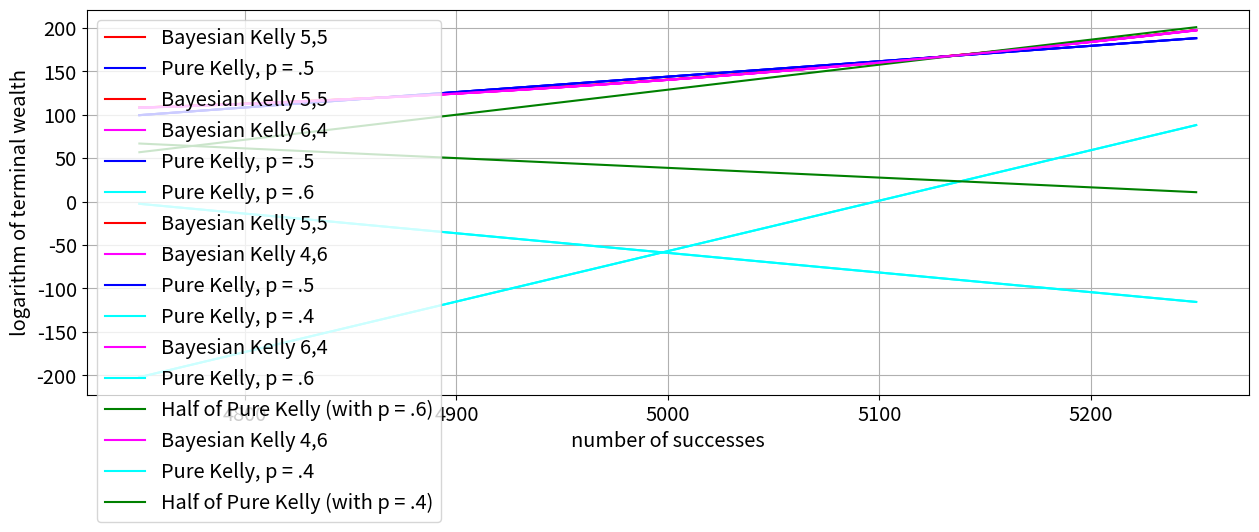

Reproduce this figure in Python.
# -*- coding: utf-8 -*-
"""
Created on Fri Apr 12 18:51:48 2019

@author: Lorenzo
"""
import numpy as np
import random
from matplotlib import pyplot as plt
#from pylab import rcParams
from collections import Counter
from scipy.interpolate import interp1d
np.seterr(divide = 'ignore') 
# import pandas as pd
# from pylab import rcParams
# from collections import Counter
import matplotlib.pylab as pylab

# setting parameters
# number of trials
n = 10000
# probability of success
p = 0.5
# probability of failure
q = 0.5
# expected value
m = 5000
# standard deviation
sd = round(np.sqrt(n*p*q))
# fixed number of successes (expected value +/- a certain number of standard deviations)
successes = np.asarray([m-5*sd, round(m-4.5*sd), m-4*sd, round(m-3.5*sd), m-3*sd, round(m-2.5*sd), m-2*sd, round(m-1.5*sd), m-1*sd, round(m-0.5*sd), m, round(m+0.5*sd), m+1*sd, round(m+1.5*sd), m+2*sd, round(m+2.5*sd), m+3*sd, round(m+3.5*sd), m+4*sd, round(m+4.5*sd), m+5*sd])
coinflips = np.zeros((21,10000))

# create matrix with different streaks of successes and failures
for j in range(0,21):
        ones = np.ones((1,int(successes[j,])))
        zeros = np.zeros((1,int(n - successes[j,])))
        x = np.concatenate((ones, zeros), axis = 1)
        coinflips[j,:] = x
        random.shuffle(coinflips[j,:])

# test: check that number of 1s and 0s is correct
counter = Counter(coinflips[0,:])

# define interest rate
r = 0.01

# define "prior" Kelly fractions 
baseline_1 = (5/(5+5))*(1+r)*1/(0.4+r) - (1-(5/(5+5)))*(1+r)*1/(0.5-r)
baseline_2 = (6/(6+4))*(1+r)*1/(0.4+r) - (1-(6/(6+4)))*(1+r)*1/(0.5-r)
baseline_3 = (4/(6+4))*(1+r)*1/(0.4+r) - (1-(4/(6+4)))*(1+r)*1/(0.5-r)
baseline_4 = baseline_2*0.5
baseline_5 = baseline_3*0.5

#####################################################

data_bayesian_kelly55 = np.zeros((21,10000))

for y in range(0,21):
    # starting capital
    X_bayesian_kelly55 = 100
    # starting optimal fraction 
    f_bayesian_kelly55 = 0.20
    # probability of winning (Beta distribution with parameters 4,4)
    a = 5
    b = 5
    sum_a_b = a + b
    p = a / sum_a_b
    for i in range(0,10000):
       if coinflips[y,i] == 1: 
           X_bayesian_kelly55 = X_bayesian_kelly55*(1+f_bayesian_kelly55*0.5+(1-f_bayesian_kelly55)*r)
           a = a + 1
           sum_a_b = sum_a_b + 1
           f_bayesian_kelly55 = (a/sum_a_b)*(1+r)*1/(0.4+r) - (1-a/sum_a_b)*(1+r)*1/(0.5-r)
       else: 
           X_bayesian_kelly55 = X_bayesian_kelly55*(1-f_bayesian_kelly55*0.4+(1-f_bayesian_kelly55)*r)
           sum_a_b = sum_a_b + 1
           f_bayesian_kelly55 = (a/sum_a_b)*(1+r)*1/(0.4+r) - (1-a/sum_a_b)*(1+r)*1/(0.5-r)
       data_bayesian_kelly55[y,i] =  X_bayesian_kelly55

starting_value_bayesian_kelly55 = 100*np.ones((21,1))
data_bayesian_kelly55 = np.append(starting_value_bayesian_kelly55, data_bayesian_kelly55, axis = 1)
terminal_values_bayesian_kelly55 = np.log(data_bayesian_kelly55[:,10000])

#####################################################

data_1xkelly = np.zeros((21,10000))

for y in range(0,21):
    # starting capital
    X_1xkelly = 100
    # starting optimal fraction 
    f_1xkelly = 0.2
    for i in range(0,10000):
       if coinflips[y,i] == 1: 
           X_1xkelly = X_1xkelly*(1+f_1xkelly*0.5+(1-f_1xkelly)*r)
       else: 
           X_1xkelly = X_1xkelly*(1-f_1xkelly*0.4 +(1-f_1xkelly)*r)
       data_1xkelly[y,i] = X_1xkelly
   
starting_value_1xkelly = 100*np.ones((21,1))
data_1xkelly = np.append(starting_value_1xkelly, data_1xkelly, axis = 1)
terminal_values_1xkelly = np.log(data_1xkelly[:,10000])

#####################################################

int_1 = interp1d(successes, terminal_values_bayesian_kelly55)
int_2 = interp1d(successes, terminal_values_1xkelly)

params = {'legend.fontsize': 'x-large',
          'figure.figsize': (15, 5),
         'axes.labelsize': 'x-large',
         'axes.titlesize':'x-large',
         'xtick.labelsize':'x-large',
         'ytick.labelsize':'x-large'}
pylab.rcParams.update(params)

plt.ylabel('logarithm of terminal wealth', fontdict=None, labelpad=None)
plt.xlabel('number of successes', fontdict=None, labelpad=None)   
plt.grid()            
plt.plot(successes,int_1(successes), '-', color = 'red', label = 'Bayesian Kelly 5,5')
plt.plot(successes,int_2(successes), '-', color = 'blue', label = 'Pure Kelly, p = .5')
plt.legend(loc="upper left")

# saving the image
plt.savefig('thesis - bayesian kelly 5-5 vs kelly.pdf')

plt.show()

#####################################################

data_bayesian_kelly64 = np.zeros((21,10000))

for y in range(0,21):
    # starting capital
    X_bayesian_kelly64 = 100
    # starting optimal fraction 
    f_bayesian_kelly64 = 0.65
    # probability of winning (Beta distribution with parameters 3,1)
    a = 6
    b = 4
    sum_a_b = a + b
    p = a / sum_a_b
    for i in range(0,10000):
       if coinflips[y,i] == 1: 
           X_bayesian_kelly64 = X_bayesian_kelly64*(1+f_bayesian_kelly64*0.5+(1-f_bayesian_kelly64)*r)
           a = a + 1
           sum_a_b = sum_a_b + 1
           f_bayesian_kelly64 = (a/sum_a_b)*(1+r)*1/(0.4+r) - (1-a/sum_a_b)*(1+r)*1/(0.5-r)
       else: 
           X_bayesian_kelly64 = X_bayesian_kelly64*(1-f_bayesian_kelly64*0.4+(1-f_bayesian_kelly64)*r)
           sum_a_b = sum_a_b + 1
           f_bayesian_kelly64 = (a/sum_a_b)*(1+r)*1/(0.4+r) - (1-a/sum_a_b)*(1+r)*1/(0.5-r)
       data_bayesian_kelly64[y,i] =  X_bayesian_kelly64

starting_value_bayesian_kelly64 = 100*np.ones((21,1))
data_bayesian_kelly64 = np.append(starting_value_bayesian_kelly64, data_bayesian_kelly64, axis = 1)
terminal_values_bayesian_kelly64 = np.log(data_bayesian_kelly64[:,10000])

#####################################################

data_1xkelly_wo = np.zeros((21,10000))

for y in range(0,21):
    # starting capital
    X_1xkelly_wo = 100
    # starting optimal fraction 
    f_1xkelly_wo = 0.65
    for i in range(0,10000):
       if coinflips[y,i] == 1: 
           X_1xkelly_wo = X_1xkelly_wo*(1+f_1xkelly_wo*0.5+(1-f_1xkelly_wo)*r)
       else: 
           X_1xkelly_wo = X_1xkelly_wo*(1-f_1xkelly_wo*0.4 +(1-f_1xkelly_wo)*r)
       data_1xkelly_wo[y,i] = X_1xkelly_wo
   
starting_value_1xkelly_wo = 100*np.ones((21,1))
data_1xkelly_wo = np.append(starting_value_1xkelly_wo, data_1xkelly_wo, axis = 1)
terminal_values_1xkelly_wo = np.log(data_1xkelly_wo[:,10000])

#####################################################

int_3 = interp1d(successes, terminal_values_bayesian_kelly64)
int_4 = interp1d(successes, terminal_values_1xkelly_wo)

plt.ylabel('logarithm of terminal wealth', fontdict=None, labelpad=None)
plt.xlabel('number of successes', fontdict=None, labelpad=None)   
plt.grid()            
plt.plot(successes,int_1(successes), '-', color = 'red', label = 'Bayesian Kelly 5,5')
plt.plot(successes,int_3(successes), '-', color = 'magenta', label = 'Bayesian Kelly 6,4')
plt.plot(successes,int_2(successes), '-', color = 'blue', label = 'Pure Kelly, p = .5')
plt.plot(successes,int_4(successes), '-', color = 'cyan', label = 'Pure Kelly, p = .6')
plt.legend(loc="lower right")

# saving the image
plt.savefig('thesis - bayesian kelly 5-5 vs kelly (1).pdf')

plt.show()

#####################################################

data_bayesian_kelly46 = np.zeros((21,10000))

for y in range(0,21):
    # starting capital
    X_bayesian_kelly46 = 100
    # starting optimal fraction 
    f_bayesian_kelly46 = -0.25
    # probability of winning (Beta distribution with parameters 3,1)
    a = 4
    b = 6
    sum_a_b = a + b
    p = a / sum_a_b
    for i in range(0,10000):
       if coinflips[y,i] == 1: 
           X_bayesian_kelly46 = X_bayesian_kelly46*(1+f_bayesian_kelly46*0.5+(1-f_bayesian_kelly46)*r)
           a = a + 1
           sum_a_b = sum_a_b + 1
           f_bayesian_kelly46 = (a/sum_a_b)*(1+r)*1/(0.4+r) - (1-a/sum_a_b)*(1+r)*1/(0.5-r)
       else: 
           X_bayesian_kelly46 = X_bayesian_kelly46*(1-f_bayesian_kelly46*0.4+(1-f_bayesian_kelly46)*r)
           sum_a_b = sum_a_b + 1
           f_bayesian_kelly46 = (a/sum_a_b)*(1+r)*1/(0.4+r) - (1-a/sum_a_b)*(1+r)*1/(0.5-r)
       data_bayesian_kelly46[y,i] =  X_bayesian_kelly46

starting_value_bayesian_kelly46 = 100*np.ones((21,1))
data_bayesian_kelly46 = np.append(starting_value_bayesian_kelly46, data_bayesian_kelly46, axis = 1)
terminal_values_bayesian_kelly46 = np.log(data_bayesian_kelly46[:,10000])

#####################################################

data_1xkelly_wo1 = np.zeros((21,10000))

for y in range(0,21):
    # starting capital
    X_1xkelly_wo1 = 100
    # starting optimal fraction 
    f_1xkelly_wo1 = -0.25
    for i in range(0,10000):
       if coinflips[y,i] == 1: 
           X_1xkelly_wo1 = X_1xkelly_wo1*(1+f_1xkelly_wo1*0.5+(1-f_1xkelly_wo1)*r)
       else: 
           X_1xkelly_wo1 = X_1xkelly_wo1*(1-f_1xkelly_wo1*0.4 +(1-f_1xkelly_wo1)*r)
       data_1xkelly_wo1[y,i] = X_1xkelly_wo1
   
starting_value_1xkelly_wo1 = 100*np.ones((21,1))
data_1xkelly_wo1 = np.append(starting_value_1xkelly_wo1, data_1xkelly_wo1, axis = 1)
terminal_values_1xkelly_wo1 = np.log(data_1xkelly_wo1[:,10000])

#####################################################

int_5 = interp1d(successes, terminal_values_bayesian_kelly46)
int_6 = interp1d(successes, terminal_values_1xkelly_wo1)

plt.ylabel('logarithm of terminal wealth', fontdict=None, labelpad=None)
plt.xlabel('number of successes', fontdict=None, labelpad=None)   
plt.grid()            
plt.plot(successes,int_1(successes), '-', color = 'red', label = 'Bayesian Kelly 5,5')
plt.plot(successes,int_5(successes), '-', color = 'magenta', label = 'Bayesian Kelly 4,6')
plt.plot(successes,int_2(successes), '-', color = 'blue', label = 'Pure Kelly, p = .5')
plt.plot(successes,int_6(successes), '-', color = 'cyan', label = 'Pure Kelly, p = .4')
plt.legend(loc="center right")

# saving the image
plt.savefig('thesis - bayesian kelly 5-5 vs kelly (2).pdf')

plt.show()

#####################################################

data_halfkelly_wo = np.zeros((21,10000))

for y in range(0,21):
    # starting capital
    X_halfkelly_wo = 100
    # starting optimal fraction 
    f_halfkelly_wo = 0.65*0.5
    for i in range(0,10000):
       if coinflips[y,i] == 1: 
           X_halfkelly_wo = X_halfkelly_wo*(1+f_halfkelly_wo*0.5+(1-f_halfkelly_wo)*r)
       else: 
           X_halfkelly_wo = X_halfkelly_wo*(1-f_halfkelly_wo*0.4 +(1-f_halfkelly_wo)*r)
       data_halfkelly_wo[y,i] = X_halfkelly_wo
   
starting_value_halfkelly_wo = 100*np.ones((21,1))
data_halfkelly_wo = np.append(starting_value_halfkelly_wo, data_halfkelly_wo, axis = 1)
terminal_values_halfkelly_wo = np.log(data_halfkelly_wo[:,10000])

#####################################################

data_halfkelly_wo1 = np.zeros((21,10000))

for y in range(0,21):
    # starting capital
    X_halfkelly_wo1 = 100
    # starting optimal fraction 
    f_halfkelly_wo1 = -0.25*0.5
    for i in range(0,10000):
       if coinflips[y,i] == 1: 
           X_halfkelly_wo1 = X_halfkelly_wo1*(1+f_halfkelly_wo1*0.5+(1-f_halfkelly_wo1)*r)
       else: 
           X_halfkelly_wo1 = X_halfkelly_wo1*(1-f_halfkelly_wo1*0.4 +(1-f_halfkelly_wo1)*r)
       data_halfkelly_wo1[y,i] = X_halfkelly_wo1
   
starting_value_halfkelly_wo1 = 100*np.ones((21,1))
data_halfkelly_wo1 = np.append(starting_value_halfkelly_wo1, data_halfkelly_wo1, axis = 1)
terminal_values_halfkelly_wo1 = np.log(data_halfkelly_wo1[:,10000])

#####################################################

int_7 = interp1d(successes, terminal_values_halfkelly_wo)

plt.ylabel('logarithm of terminal wealth', fontdict=None, labelpad=None)
plt.xlabel('number of successes', fontdict=None, labelpad=None)   
plt.grid()            
plt.plot(successes, int_3(successes), '-', color = 'magenta', label = 'Bayesian Kelly 6,4')
plt.plot(successes, int_4(successes), '-', color = 'cyan', label = 'Pure Kelly, p = .6')
plt.plot(successes, int_7(successes), '-', color = 'green', label = 'Half of Pure Kelly (with p = .6)')
plt.legend(loc="upper left")

# saving the image
plt.savefig('thesis - bayesian kelly 5-5 vs kelly (3).pdf')

plt.show()

#######################################################

int_8 = interp1d(successes, terminal_values_halfkelly_wo1)

plt.ylabel('logarithm of terminal wealth', fontdict=None, labelpad=None)
plt.xlabel('number of successes', fontdict=None, labelpad=None)   
plt.grid()            
plt.plot(successes,int_5(successes), '-', color = 'magenta', label = 'Bayesian Kelly 4,6')
plt.plot(successes,int_6(successes), '-', color = 'cyan', label = 'Pure Kelly, p = .4')
plt.plot(successes,int_8(successes), '-', color = 'green', label = 'Half of Pure Kelly (with p = .4)')
plt.legend(loc="upper left")

# saving the image
plt.savefig('thesis - bayesian kelly 5-5 vs kelly (4).pdf')

plt.show()